Run: headless pygame with SDL's dummy video driver; simulated clock (each Clock.tick advances the game by its frame time, no real sleeping); random seed 0; keys injected as events and as key.get_pressed() state; no mouse input.
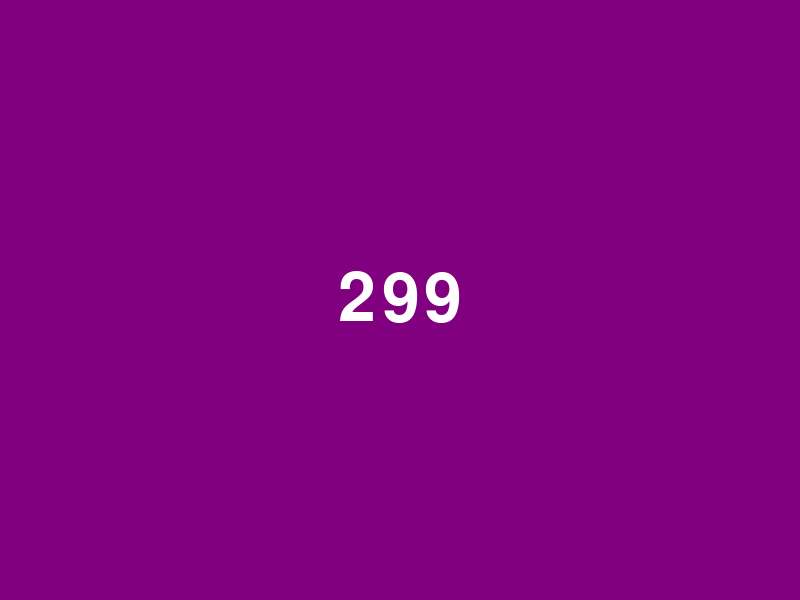
Frame 1 of 4 · flips 1–60 · no input
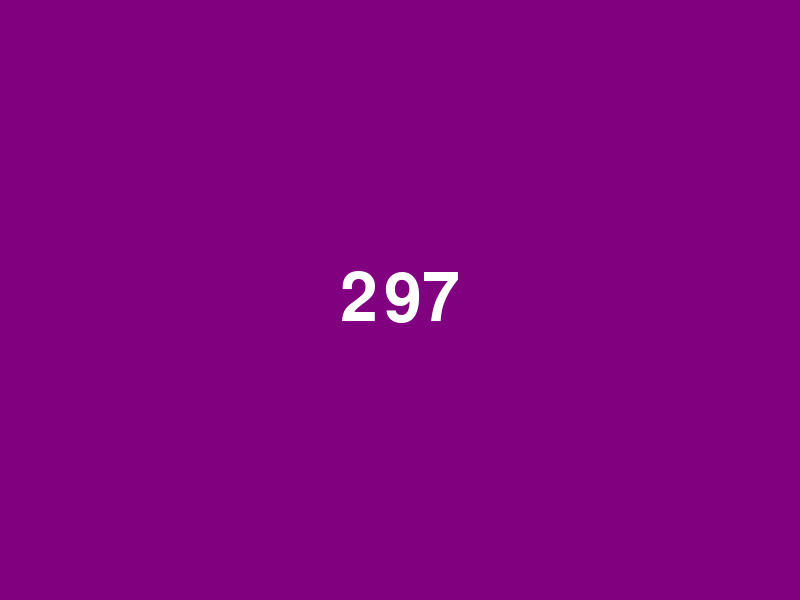
Frame 2 of 4 · flips 61–180 · tapped SPACE, RETURN · held RIGHT (→), D
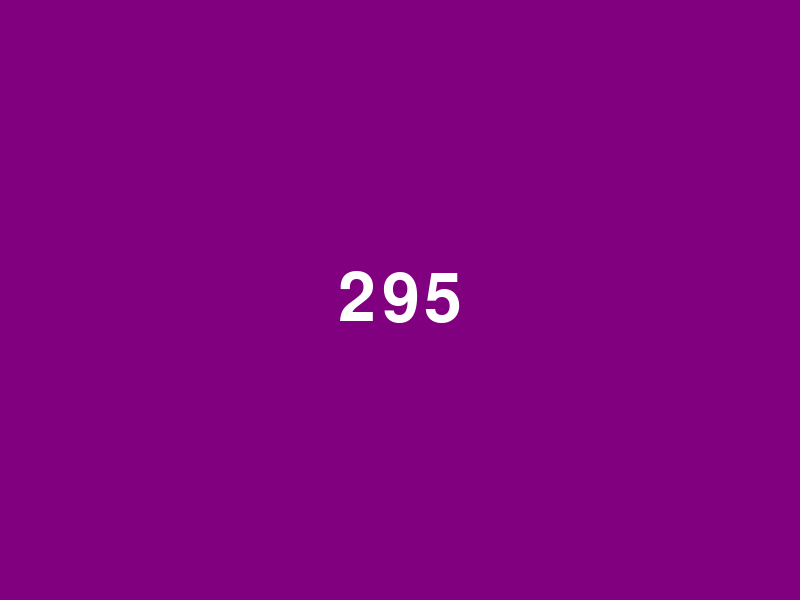
Frame 3 of 4 · flips 181–300 · held DOWN (↓), S
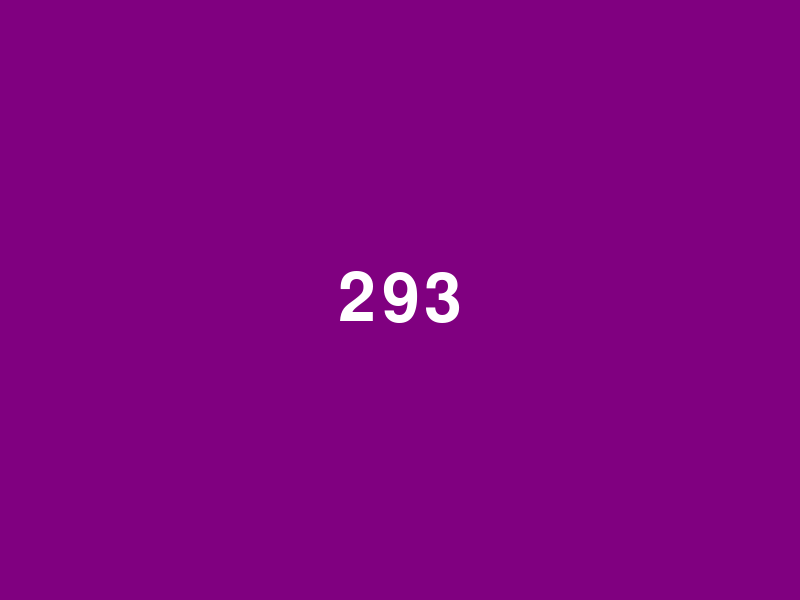
Frame 4 of 4 · flips 301–420 · held LEFT (←), A, UP (↑), W

The pygame program that drew these frames:

import pygame
from pygame.locals import *

COLOR_BACKGROUND = [128, 0, 128]
COLOR_WHITE = (255, 255, 255)
FPS = 60
H_SIZE = 600  
W_SIZE = 800
MX_TIME = 300

pygame.init()


surface = pygame.display.set_mode((W_SIZE, H_SIZE))

clock = pygame.time.Clock()
timer = [0.0]
dt = 1.0 / FPS
timer_font = pygame.font.SysFont("Calibri", 100)

while True:
    clock.tick_busy_loop(60)
    surface.fill(COLOR_BACKGROUND)

    events = pygame.event.get()
    for event in events:
        if event.type == QUIT:
            exit()

    timer[0] += dt
    MX_TIME -= dt
    time = int(MX_TIME)   
    time_string = str(time)

    time_blit = timer_font.render(time_string, 1, COLOR_WHITE)
    time_blit_size = time_blit.get_size()
    surface.blit(time_blit,(W_SIZE / 2 - time_blit_size[0] / 2, H_SIZE / 2 - time_blit_size[1] / 2))

    pygame.display.flip()
